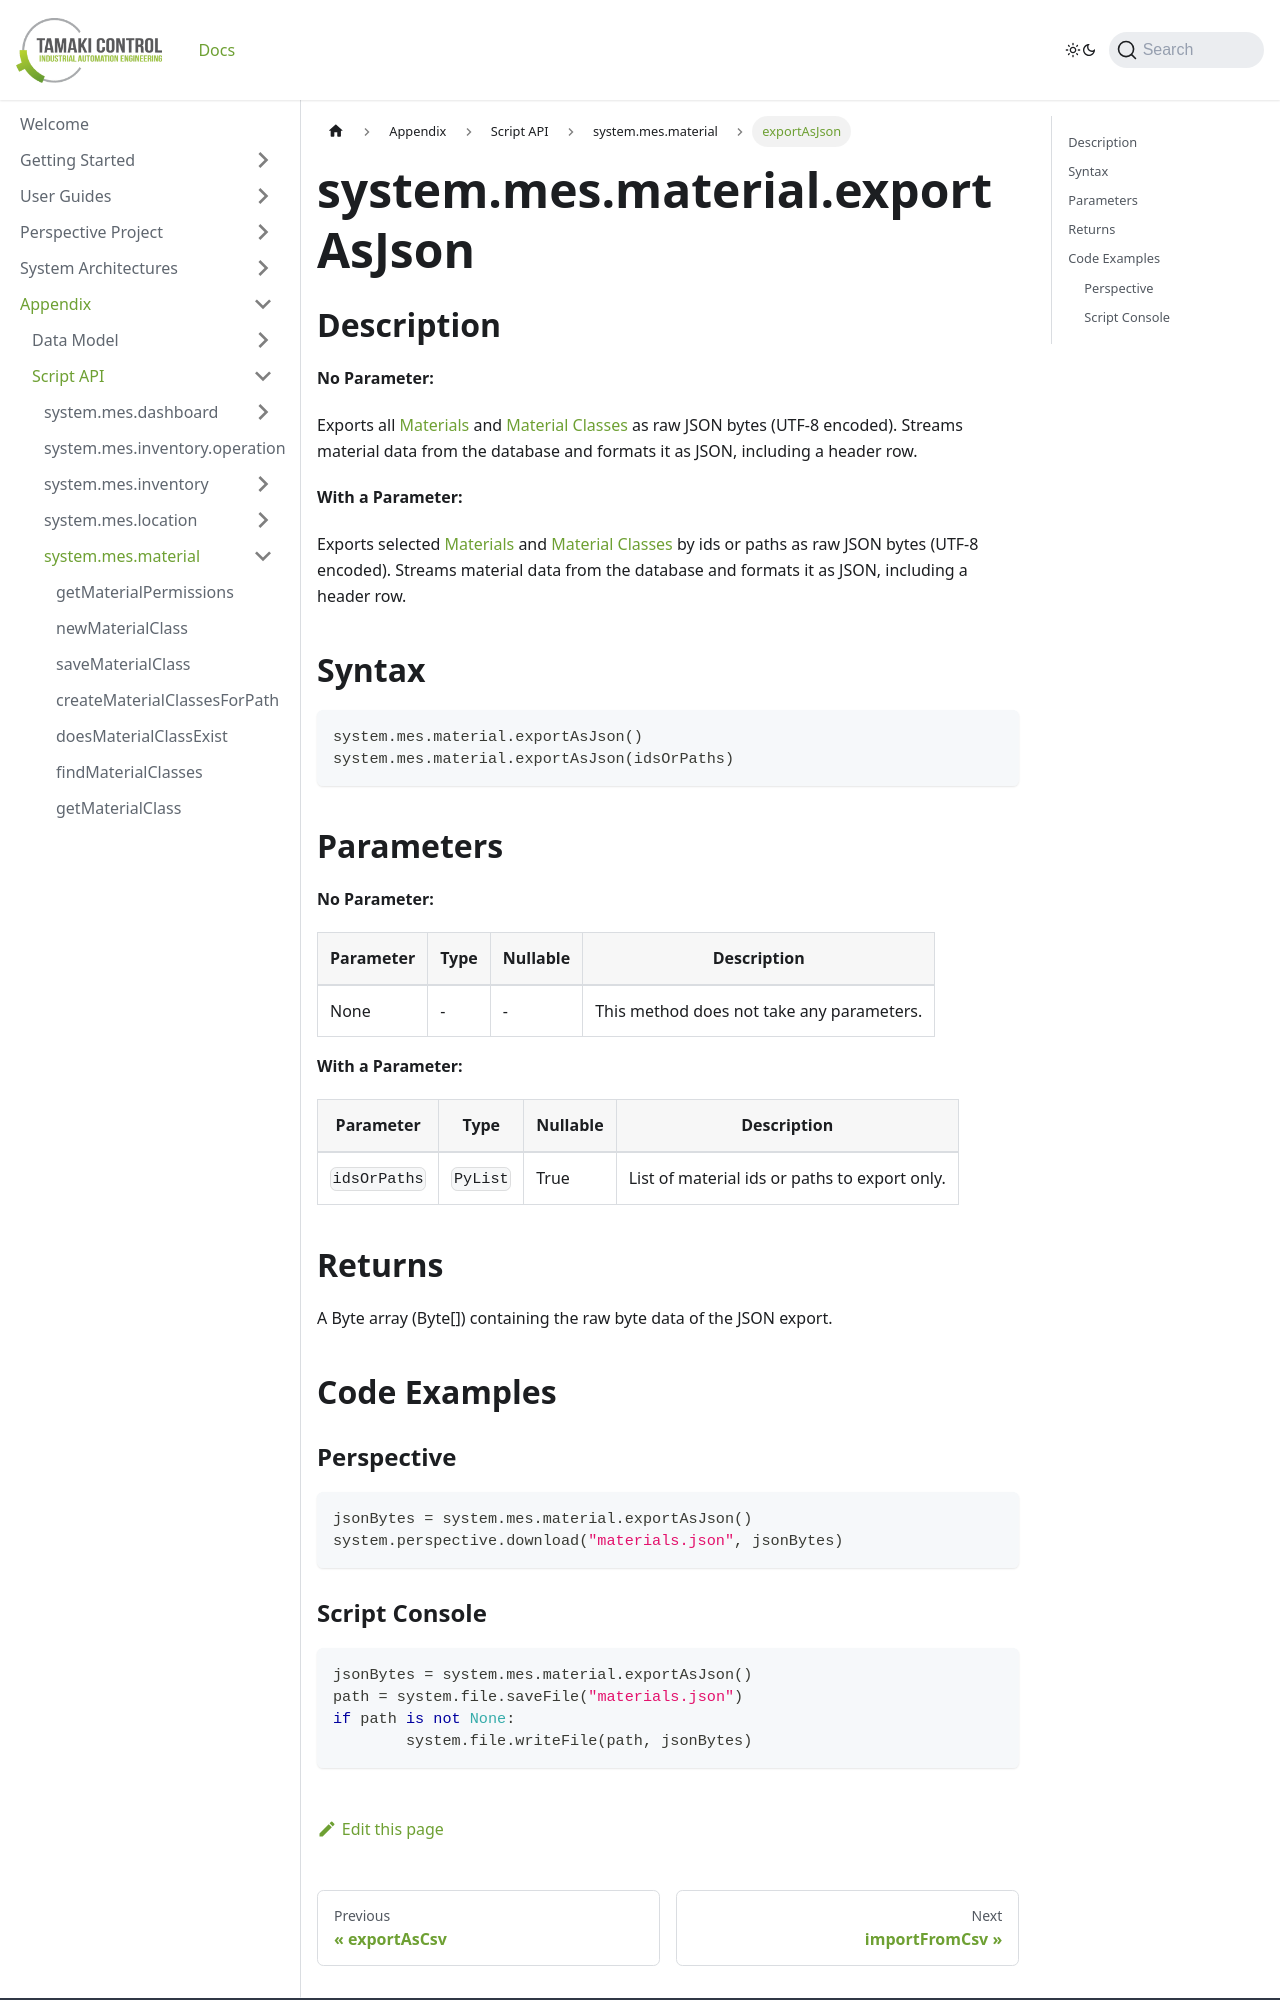

repository: TamakiControl/tamaki-mes-docs · page: docs/appendix/script-api/material-script-api/export-as-json/index.html · generator: docusaurus

---
sidebar_position: 25
title: "exportAsJson"
description: "Exports materials as raw JSON bytes (UTF-8 encoded)"
---

# system.mes.material.exportAsJson

## Description

**No Parameter:**

Exports all [Materials](../../data-model/material-model/material) and
[Material Classes](../../data-model/material-model/material-class) as raw JSON bytes (UTF-8 encoded).
Streams material data from the database and formats it as JSON, including a header row.

**With a Parameter:**

Exports selected [Materials](../../data-model/material-model/material) and
[Material Classes](../../data-model/material-model/material-class) by ids or paths as raw JSON bytes (UTF-8 encoded).
Streams material data from the database and formats it as JSON, including a header row.

## Syntax

```python
system.mes.material.exportAsJson()
system.mes.material.exportAsJson(idsOrPaths)
```

## Parameters

**No Parameter:**

| Parameter | Type | Nullable | Description                               |
| --------- | ---- | -------- | ----------------------------------------- |
| None      | -    | -        | This method does not take any parameters. |

**With a Parameter:**

| Parameter    | Type     | Nullable | Description                                   |
| ------------ | -------- | -------- | --------------------------------------------- |
| `idsOrPaths` | `PyList` | True     | List of material ids or paths to export only. |

## Returns

A Byte array (Byte[]) containing the raw byte data of the JSON export.

## Code Examples

### Perspective

```python
jsonBytes = system.mes.material.exportAsJson()
system.perspective.download("materials.json", jsonBytes)
```
